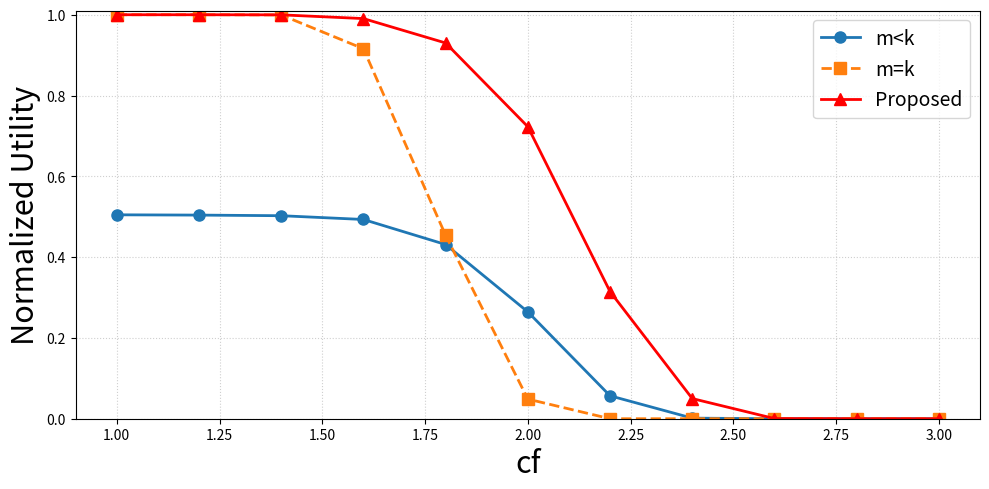

Recreate this plot in Python.
import matplotlib.pyplot as plt
import pandas as pd

def plot_comparison(df, filename):
    plt.figure(figsize=(10, 5))

    # Base1
    plt.plot(df["cf"], df["base1"],
             marker='o', linestyle='-', linewidth=2, markersize=8,
             label='m<k')

    # Base2
    plt.plot(df["cf"], df["base2"],
             marker='s', linestyle='--', linewidth=2, markersize=8,
             label='m=k')

    # Proposed
    plt.plot(df["cf"], df["proposed"],
             marker='^', linestyle='-', linewidth=2, markersize=8,color='red',
             label='Proposed')

    # 标题 & 坐标轴
    #plt.title('Performance Comparison vs. m', fontsize=16)
    plt.xlabel('cf', fontsize=22)
    plt.ylabel('Normalized Utility', fontsize=22)

    # 范围控制（和你之前风格一致）
    plt.ylim(0, 1.01)

    # 网格 & 图例
    plt.grid(True, linestyle=':', alpha=0.6)
    plt.legend(fontsize=14)

    plt.tight_layout()
    plt.savefig(f"{filename}.pdf", dpi=300)
    print(f"Plot saved to {filename}.pdf")
    # plt.show()

data = {
    "cf": [1, 1.2, 1.4, 1.6, 1.8, 2, 2.2, 2.4, 2.6, 2.8, 3],
    "base1": [0.504730921, 0.504036666, 0.502518229, 0.493201558, 0.431203096, 0.264475661, 0.056767993, 0.001461857, 0.0, 0.0, 0.0],
    "base2": [1.0, 1.0, 0.9995, 0.9158, 0.454, 0.0486, 0.0, 0.0, 0.0, 0.0, 0.0],
    "proposed": [1.0, 1.0, 0.999727996, 0.99047367, 0.930087518, 0.722824723, 0.314732514, 0.04988889, 0.00041328, 0.0, 0.0]
}

df = pd.DataFrame(data)

plot_comparison(df, "secA_result_cf_utility")
